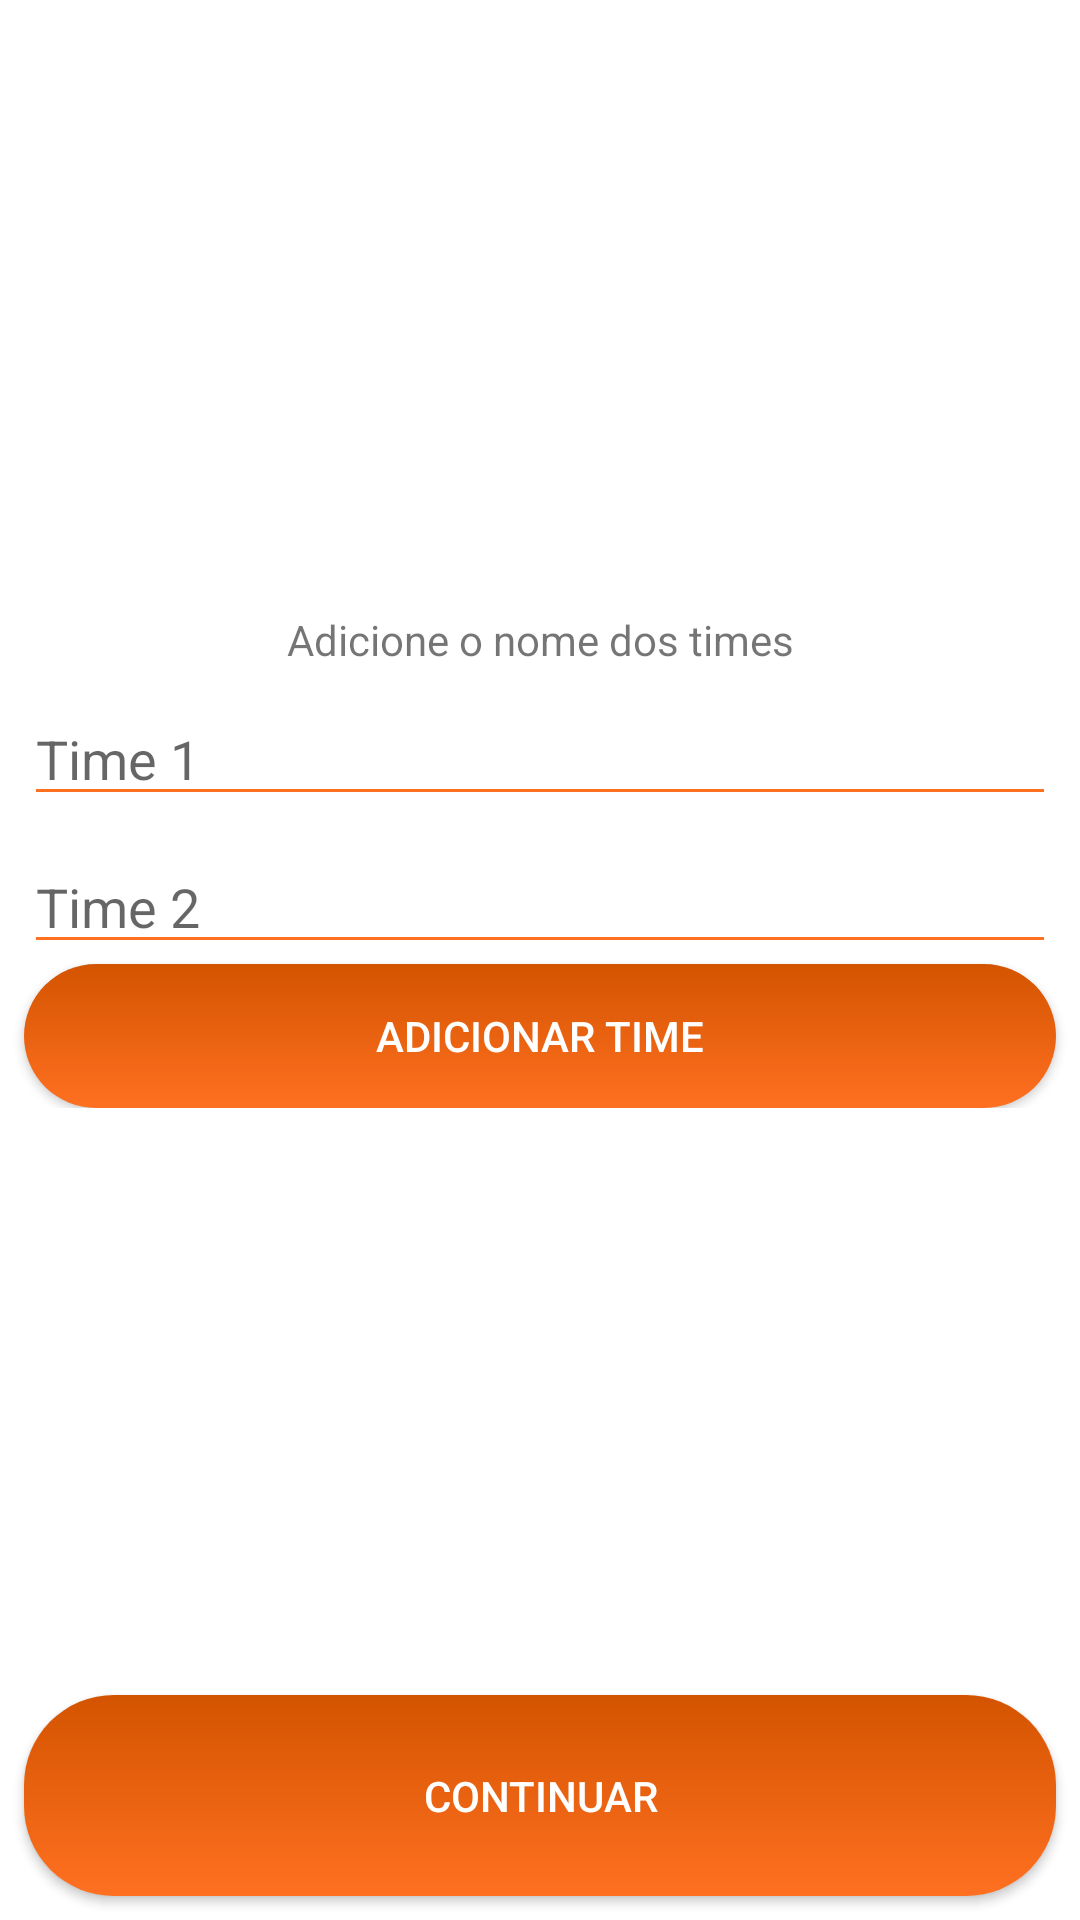

Layout XML and referenced resources for this Android screen:
<!-- AndroidManifest.xml: application theme AppTheme -->
<!-- res/layout/fragment_gincana_teams.xml -->
<?xml version="1.0" encoding="utf-8"?>
<android.support.constraint.ConstraintLayout xmlns:android="http://schemas.android.com/apk/res/android"
    xmlns:app="http://schemas.android.com/apk/res-auto"
    xmlns:tools="http://schemas.android.com/tools"
    android:layout_width="match_parent"
    android:layout_height="match_parent"
    android:background="@color/white"
    tools:context=".gamemodes.gincanagame.GincanaTeams">

    <android.support.constraint.ConstraintLayout
        android:layout_width="match_parent"
        android:layout_height="wrap_content"
        android:layout_marginTop="8dp"
        android:layout_marginBottom="8dp"
        android:animateLayoutChanges="true"
        app:layout_constraintBottom_toTopOf="@+id/btnNextGincanaTeams"
        app:layout_constraintTop_toTopOf="parent">

        <TextView
            android:id="@+id/txtAdicionarNomeTimes"
            android:layout_width="wrap_content"
            android:layout_height="wrap_content"
            android:layout_marginStart="8dp"
            android:layout_marginTop="8dp"
            android:layout_marginEnd="8dp"
            android:text="@string/adicione_o_nome_dos_times"
            app:layout_constraintEnd_toEndOf="parent"
            app:layout_constraintStart_toStartOf="parent"
            app:layout_constraintTop_toTopOf="parent" />


        <EditText
            android:id="@+id/edtTeam1"
            android:layout_width="0dp"
            android:layout_height="wrap_content"
            android:layout_marginStart="8dp"
            android:layout_marginTop="8dp"
            android:layout_marginEnd="8dp"
            android:backgroundTint="@color/colorPrimary"
            android:drawableTint="@color/colorPrimary"
            android:ems="10"
            android:hint="@string/time_1"
            android:inputType="textPersonName"
            android:maxLength="10"
            app:layout_constraintEnd_toEndOf="parent"
            app:layout_constraintStart_toStartOf="parent"
            app:layout_constraintTop_toBottomOf="@+id/txtAdicionarNomeTimes"
            tools:ignore="Autofill" />

        <EditText
            android:id="@+id/edtTeam2"
            android:layout_width="0dp"
            android:layout_height="wrap_content"
            android:layout_marginStart="8dp"
            android:layout_marginTop="8dp"
            android:layout_marginEnd="8dp"
            android:backgroundTint="@color/colorPrimary"
            android:drawableTint="@color/colorPrimary"
            android:ems="10"
            android:hint="@string/time_2"
            android:inputType="textPersonName"
            android:maxLength="10"
            app:layout_constraintEnd_toEndOf="parent"
            app:layout_constraintStart_toStartOf="parent"
            app:layout_constraintTop_toBottomOf="@+id/edtTeam1"
            tools:ignore="Autofill" />

        <Button
            android:id="@+id/btnAdicionarTime3"
            android:layout_width="0dp"
            android:layout_height="wrap_content"
            android:layout_marginStart="8dp"
            android:layout_marginEnd="8dp"
            android:background="@drawable/btn_gradient"
            android:text="@string/mais"
            android:textColor="@color/white"
            app:layout_constraintEnd_toEndOf="parent"
            app:layout_constraintStart_toEndOf="@+id/edtTeam3"
            app:layout_constraintTop_toBottomOf="@+id/edtTeam2" />

        <EditText
            android:id="@+id/edtTeam3"
            android:layout_width="0dp"
            android:layout_height="wrap_content"
            android:layout_marginStart="8dp"
            android:layout_marginTop="8dp"
            android:layout_marginEnd="8dp"
            android:backgroundTint="@color/colorPrimary"
            android:ems="10"
            android:hint="@string/time_3"
            android:inputType="textPersonName"
            android:maxLength="10"
            android:visibility="gone"
            app:layout_constraintEnd_toStartOf="@+id/guideline12"
            app:layout_constraintHorizontal_bias="0.0"
            app:layout_constraintStart_toStartOf="parent"
            app:layout_constraintTop_toBottomOf="@+id/edtTeam2"
            tools:ignore="Autofill" />

        <Button
            android:id="@+id/btnAdicionarTime4"
            android:layout_width="0dp"
            android:layout_height="wrap_content"
            android:layout_marginStart="8dp"
            android:layout_marginTop="8dp"
            android:layout_marginEnd="8dp"
            android:background="@drawable/btn_gradient"
            android:text="@string/mais"
            android:textColor="@color/white"
            android:visibility="gone"
            app:layout_constraintEnd_toEndOf="parent"
            app:layout_constraintStart_toEndOf="@+id/edtTeam4"
            app:layout_constraintTop_toBottomOf="@+id/btnAdicionarTime3" />

        <EditText
            android:id="@+id/edtTeam4"
            android:layout_width="0dp"
            android:layout_height="wrap_content"
            android:layout_marginStart="8dp"
            android:layout_marginTop="8dp"
            android:layout_marginEnd="8dp"
            android:backgroundTint="@color/colorPrimary"
            android:ems="10"
            android:hint="@string/time_4"
            android:inputType="textPersonName"
            android:maxLength="10"
            android:visibility="gone"
            app:layout_constraintEnd_toStartOf="@+id/guideline12"
            app:layout_constraintHorizontal_bias="0.0"
            app:layout_constraintStart_toStartOf="parent"
            app:layout_constraintTop_toBottomOf="@+id/edtTeam3"
            tools:ignore="Autofill" />

        <android.support.constraint.Guideline
            android:id="@+id/guideline12"
            android:layout_width="wrap_content"
            android:layout_height="wrap_content"
            android:orientation="vertical"
            app:layout_constraintGuide_percent="0.85" />
    </android.support.constraint.ConstraintLayout>

    <Button
        android:id="@+id/btnNextGincanaTeams"
        android:layout_width="0dp"
        android:layout_height="67dp"
        android:layout_marginStart="8dp"
        android:layout_marginEnd="8dp"
        android:layout_marginBottom="8dp"
        android:text="@string/continuar"
        android:textColor="@color/white"
        android:background="@drawable/btn_gradient"
        app:layout_constraintBottom_toBottomOf="parent"
        app:layout_constraintEnd_toEndOf="parent"
        app:layout_constraintStart_toStartOf="parent" />



</android.support.constraint.ConstraintLayout>
<!-- resources referenced by this layout -->
<resources>
  <color name="colorPrimary">#FF7021</color>
  <color name="white">#FFF</color>
  
      //selectedColors
  <!-- drawable btn_gradient (drawable) -->
  <?xml version="1.0" encoding="utf-8"?>
  <selector xmlns:android="http://schemas.android.com/apk/res/android">
      <item android:state_pressed="true"
          android:drawable="@drawable/btn_gradient_selected"/>
      <item android:drawable="@drawable/btn_gradient_unselected"/>
  </selector>
  <string name="adicione_o_nome_dos_times">Adicione o nome dos times</string>
  <string name="continuar">Continuar</string>
  <string name="mais">Adicionar Time</string>
  <string name="time_1">Time 1</string>
  <string name="time_2">Time 2</string>
  <string name="time_3">Time 3</string>
  <string name="time_4">Time 4</string>
  <style name="AppTheme" parent="Theme.AppCompat.Light.NoActionBar">
          <item name="android:navigationBarColor">@color/colorPrimary</item>
          <item name="colorPrimary">@color/colorPrimary</item>
          <item name="colorPrimaryDark">@color/colorPrimaryDark</item>
          <item name="colorAccent">@color/colorAccent</item>
      </style>
  <!-- drawable btn_gradient_selected (drawable) -->
  <?xml version="1.0" encoding="utf-8"?>
  <shape xmlns:android="http://schemas.android.com/apk/res/android">
      <gradient
          android:angle="270"
          android:startColor="@color/colorPrimary"
          android:endColor="@color/colorPrimaryDark"/>
      <corners
          android:radius="30dp" />
  
  </shape>
  <!-- drawable btn_gradient_unselected (drawable) -->
  <?xml version="1.0" encoding="utf-8"?>
  <shape xmlns:android="http://schemas.android.com/apk/res/android">
  
      <gradient
          android:angle="90"
          android:startColor="@color/colorPrimary"
          android:endColor="@color/colorPrimaryDark"/>
  
      <corners
          android:radius="30dp" />
  
  
  </shape>
  <color name="colorPrimaryDark">#D35400</color>
  <color name="colorAccent">#D35400</color>
  
      //Cores de resposta
</resources>
